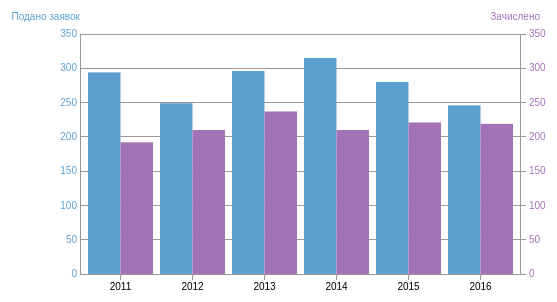
D3 v3 page, settled after 360 driven frames (6 s of simulated time); the page loaded 1 data file(s).


        var margin = {
                top: 80,
                right: 80,
                bottom: 80,
                left: 80
            },
            width = 600 - margin.left - margin.right,
            height = 400 - margin.top - margin.bottom;
        var x = d3.scale.ordinal()
            .rangeRoundBands([0, width], .1);
        var y0 = d3.scale.linear().domain([0, 350]).range([height, 0]),
            y1 = d3.scale.linear().domain([0, 350]).range([height, 0]);
        var xAxis = d3.svg.axis()
            .scale(x)
            .orient("bottom");
        // create left yAxis
        var yAxisLeft = d3.svg.axis().scale(y0).ticks(6).tickSize(-width).orient("left");
        // create right yAxis
        var yAxisRight = d3.svg.axis().scale(y1).ticks(6).orient("right");
        var svg = d3.select("body").append("svg")
            .attr("width", width + margin.left + margin.right)
            .attr("height", height + margin.top + margin.bottom)
            .append("g")
            .attr("class", "graph")
            .attr("transform", "translate(" + margin.left + "," + margin.top + ")");
        d3.csv("data.csv", type, function(error, data) {
            x.domain(data.map(function(d) {
                return d.year;
            }));

            svg.append("g")
                .attr("class", "x axis")
                .attr("transform", "translate(0," + height + ")")
                .call(xAxis);
            svg.append("g")
                .attr("class", "y axis axisLeft")
                .attr("transform", "translate(0,0)")
                .call(yAxisLeft)
                .append("text")
                .attr("y", 6)
                .attr("dy", "-2em")
                .style("text-anchor", "end")
                .style("text-anchor", "end")
                .text("Подано заявок");

            svg.append("g")
                .attr("class", "y axis axisRight")
                .attr("transform", "translate(" + (width) + ",0)")
                .call(yAxisRight)
                .append("text")
                .attr("y", 6)
                .attr("dy", "-2em")
                .attr("dx", "2em")
                .style("text-anchor", "end")
                .text("Зачислено");
            bars = svg.selectAll(".bar").data(data).enter();
            bars.append("rect")
                .attr("class", "bar1")
                .attr("x", function(d) {
                    return x(d.year);
                })
                .attr("width", x.rangeBand() / 2)
                .attr("y", function(d) {
                    return y0(d.all);
                })
                .attr("height", function(d, i, j) {
                    return height - y0(d.all);
                });
            bars.append("rect")
                .attr("class", "bar2")
                .attr("x", function(d) {
                    return x(d.year) + x.rangeBand() / 2;
                })
                .attr("width", x.rangeBand() / 2)
                .attr("y", function(d) {
                    return y1(d.accepted);
                })
                .attr("height", function(d, i, j) {
                    return height - y1(d.accepted);
                });
        });

        function type(d) {
            d.all = +d.all;
            return d;
        }
    

### data: data.csv
year, all, accepted
2011, 294, 192
2012, 249, 210
2013, 296, 237
2014, 315, 210
2015, 280, 221
2016, 246, 219